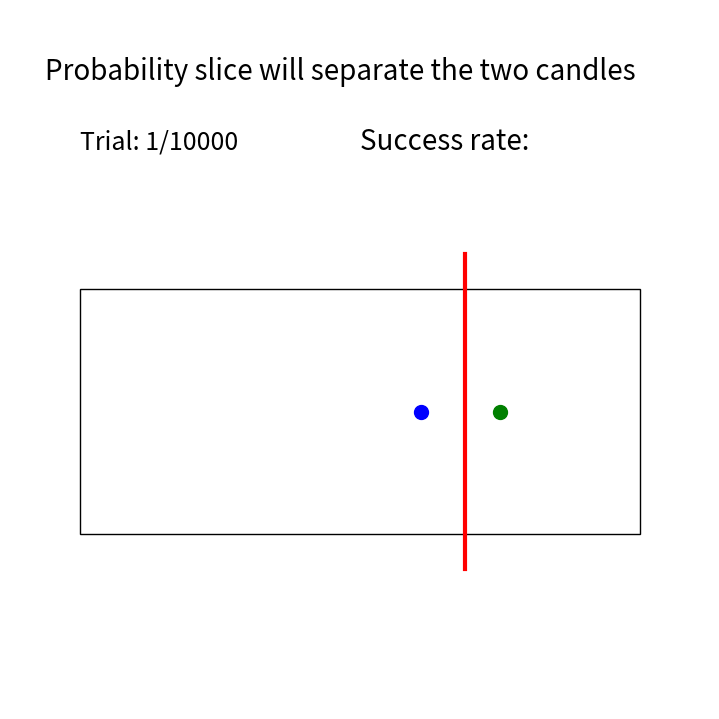

Reproduce this figure in Python.
import os
from functools import partial
from pathlib import Path

import matplotlib.pyplot as plt
from matplotlib import patches, lines, text
from matplotlib.animation import FuncAnimation, PillowWriter
import numpy as np
import numpy.typing as npt


RECT_SIZE: "tuple[float, float]" = (0.8, 0.35)
RECT_POSITION: "tuple[float, float]" = (0.1, 0.25)


def simple_simulation(rng: np.random.Generator, sim_length: int) -> None:
    """
    Simulate trials of cutting a rectangular cake with two candles. Record results of splitting the candle pair.

    Candles split cake into 3 regions, slice chooses one of the regions. P(slice between candles) = 1/3.

    Args:
        rng (np.random.Generator): random number generator
        sim_length (int): length of simulation, number of trials
    """
    c1 = rng.random(sim_length)  # Equivalent to rng.uniform(0, 1, sim_length)
    c2 = rng.random(sim_length)
    cut = rng.random(sim_length)

    count = 0
    for i in range(sim_length):
        # Is cut between candles?
        if ((c1[i] < cut[i]) and (cut[i] < c2[i])) or ((c2[i] < cut[i]) and (cut[i] < c1[i])):
            count += 1
    print(f"Successful slice rate: {count / sim_length}")


def animation_update(
    frame_number,
    simulation: npt.ArrayLike,
    plot_candle1: lines.Line2D,
    plot_candle2: lines.Line2D,
    plot_cut: lines.Line2D,
    trial_num_text: text.Text,
    success_rate_text: text.Text,
    sim_length: int,
) -> list:
    """Update animation frame with new data from simulation."""
    plot_candle1.set_data([simulation["candle1"][frame_number]], [RECT_POSITION[1] + (RECT_SIZE[1] / 2)])
    plot_candle2.set_data([simulation["candle2"][frame_number]], [RECT_POSITION[1] + (RECT_SIZE[1] / 2)])
    plot_cut.set_data(
        [simulation["cut"][frame_number], simulation["cut"][frame_number]],
        [RECT_POSITION[1] - 0.05, RECT_POSITION[1] + RECT_SIZE[1] + 0.05]
    )
    if simulation["success"][frame_number]:
        plot_cut.set_color("r")
    else:
        plot_cut.set_color("k")

    trial_num_text.set_text(f"Trial: {frame_number+1}/{sim_length}")
    if frame_number != 0:
        success_rate_text.set_text(f"Success rate: {simulation['success'][:frame_number].mean() * 100:0.2f}%")

    return [plot_candle1, plot_candle2, plot_cut, trial_num_text, success_rate_text]


def simulation_animation(
    rng: np.random.Generator,
    sim_length: int,
    show_candle_region: bool = False,
    save_animation: bool = False,
    save_filename: Path = Path(os.getcwd()).joinpath("long_cake.gif"),
) -> None:
    """
    Animate plots of simulation results, giving updated results as trials complete.

    Args:
        rng (np.random.Generator): random number generator
        sim_length (int): length of simulation, number of trials
        show_candle_region (bool, optional): Display region where candles are placed. Defaults to False.
        save_animation (bool, optional): Save animation to file as GIF. Defaults to False.
        save_filename (Path, optional): Path to save animation.
            Defaults to Path(os.getcwd()).joinpath("long cake.gif").
    """
    sim = np.zeros(
        sim_length,
        dtype=[
            ("candle1", float),
            ("candle2", float),
            ("cut", float),
            ("success", bool)
        ]
    )

    sim["candle1"] = rng.uniform(RECT_POSITION[0], RECT_POSITION[0] + RECT_SIZE[0], sim_length)
    sim["candle2"] = rng.uniform(RECT_POSITION[0], RECT_POSITION[0] + RECT_SIZE[0], sim_length)
    sim["cut"] = rng.uniform(RECT_POSITION[0], RECT_POSITION[0] + RECT_SIZE[0], sim_length)
    sim["success"] = (
        (sim["candle1"] < sim["cut"]) & (sim["cut"] < sim["candle2"])
        | (sim["candle2"] < sim["cut"]) & (sim["cut"] < sim["candle1"])
    )
    print(f'Successful slice rate: {np.average(sim["success"])}')

    ## Create new Figure and an Axes which fills it.
    fig = plt.figure(figsize=(7, 7))
    ax = fig.add_axes([0, 0, 1, 1], frameon=False)
    ax.set_xlim(0, 1)
    ax.set_ylim(0, 1)
    ax.set_xticks([])
    ax.set_yticks([])

    ## Background "boundaries"
    ax.add_patch(
        patches.Rectangle(RECT_POSITION, RECT_SIZE[0], RECT_SIZE[1], linewidth=1, edgecolor="k", facecolor="none")
    )
    if show_candle_region:
        ax.add_patch(
            patches.Rectangle(
                (RECT_POSITION[0], RECT_POSITION[1] + (RECT_SIZE[1] / 2)),  # (x, y)
                RECT_SIZE[0], 0,  # w, h
                linewidth=20,
                edgecolor="b",
                facecolor="none",
                alpha=0.25,
            )
        )

    ## Sim values
    candle1_plot = ax.plot(sim["candle1"][0], RECT_POSITION[1] + (RECT_SIZE[1] / 2), "b.", markersize=20)[0]
    candle2_plot = ax.plot(sim["candle2"][0], RECT_POSITION[1] + (RECT_SIZE[1] / 2), "g.", markersize=20)[0]
    cut_plot = ax.plot([], [], linewidth=3, color="k")[0]

    ## Text
    ax.text(0.05, 0.9, "Probability slice will separate the two candles", fontsize=20)
    trial_num = ax.text(0.1, 0.8, "Trial:", fontsize=18)
    success_rate = ax.text(0.5, 0.8, "Success rate:", fontsize=20)

    ## Construct the animation, using the update function as the animation director.
    animation = FuncAnimation(
        fig,
        func=partial(
            animation_update,
            simulation=sim,
            plot_candle1=candle1_plot,
            plot_candle2=candle2_plot,
            plot_cut=cut_plot,
            trial_num_text=trial_num,
            success_rate_text=success_rate,
            sim_length=sim_length,
        ),
        frames=sim_length,
        interval=100,
        repeat=False,
        blit=True,
    )
    if save_animation:
        animation.save(save_filename, writer=PillowWriter(fps=10))

    plt.show()
    plt.close("all")


if __name__ == "__main__":
    rng_main = np.random.default_rng(seed=None)
    sim_length_main = 10000
    save_animation_main = False

    print("The probability a slice will separate the two candles:")
    print(f"Simulation: {sim_length_main} trials.")

    simple_simulation(rng_main, sim_length_main)
    simulation_animation(
        rng_main,
        sim_length_main,
        show_candle_region=False,
        save_animation=save_animation_main,
        save_filename=Path("./cake_cutting/long_cake.gif"),
    )
